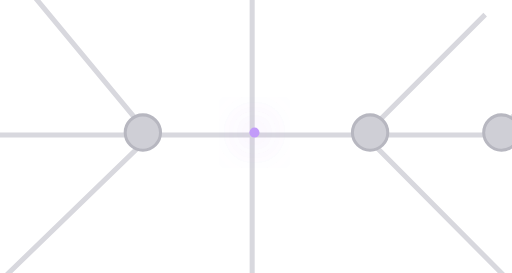
t = 0.00 s
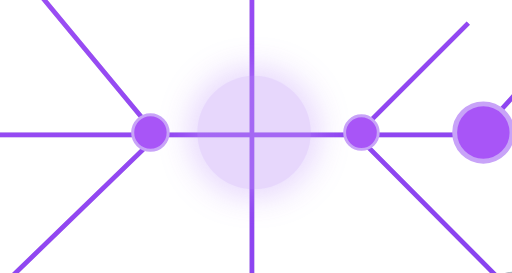
t = 0.39 s
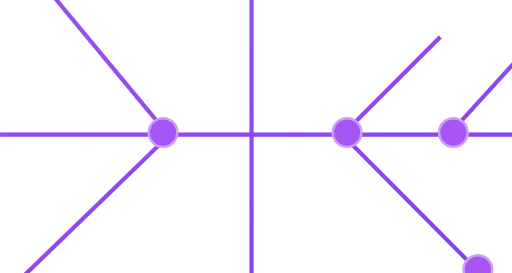
t = 0.77 s
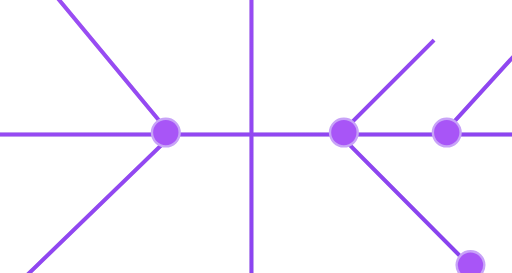
t = 1.15 s
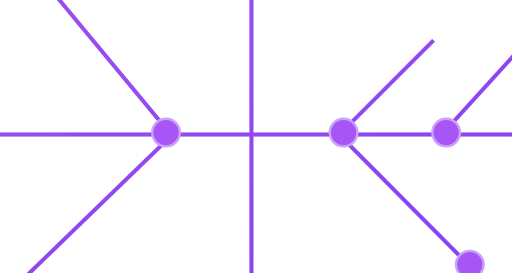
t = 1.58 s
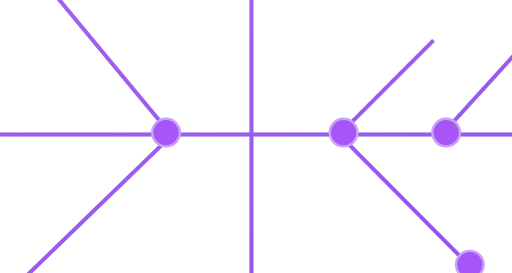
t = 1.90 s

The animated SVG that drew these frames (rendered in a browser with its animation timeline set to each time). Animation: 52 SMIL elements (animate=36,animateTransform=16); one cycle of 2.33 s, repeats indefinitely.

<svg viewBox="0 0 324 173" width="100%" height="100%" fill="none" xmlns="http://www.w3.org/2000/svg">
  <defs>
    <linearGradient id="aiVlin" x1="0" y1="0" x2="1" y2="1">
      <stop offset="0" stop-color="#a855f7"/><stop offset="1" stop-color="#7c3aed"/>
    </linearGradient>
    <filter id="aiGlow" x="-40%" y="-40%" width="180%" height="180%">
      <feGaussianBlur stdDeviation="1.4" result="b"/><feMerge><feMergeNode in="b"/><feMergeNode in="SourceGraphic"/></feMerge>
    </filter>
    <filter id="aiGlowStrong" x="-300%" y="-300%" width="700%" height="700%">
      <feGaussianBlur stdDeviation="4" result="b"/><feMerge><feMergeNode in="b"/><feMergeNode in="b"/><feMergeNode in="SourceGraphic"/></feMerge>
    </filter>
    <path id="aiCircuit" d="M142.647 24.207H237.244L261.954 0.485352L262.646 1.20703L237.647 25.2061V25.207H142.647V65.207H164.232L187.939 41.5L188.646 42.207L165.646 65.207H190.204L219.907 32.5342L220.646 33.207L191.556 65.207H291V66.207H236.999V75.707H235.999V66.207H165.551L197.756 98.6055L197.901 98.752V98.957L197.9 109L204.354 115.453L203.646 116.16L196.9 109.414V109.207L196.901 99.1631L164.141 66.207H142.647V122.707H141.647V66.207H122.349L82.3428 104.925L82.1973 105.065L81.9951 105.064L56.207 105.065L37.2119 124.061L36.8574 123.707L36.5049 123.354L55.6465 104.211L55.793 104.064H56L81.7939 104.065L120.91 66.207H0V65.207H71.5098L40.3281 36.9482L41 36.207L73 65.207H120.667L89.1758 27.207H71.4395L48.6465 4.41406L49.3535 3.70703L71.8535 26.207H116.646V27.207H90.4766L121.969 65.207H141.647V2.41406L127.854 16.208L127.146 15.501L142.647 0V24.207Z"/>
    <mask id="aiReveal" maskUnits="userSpaceOnUse" x="-120" y="-120" width="560" height="420">
      <circle cx="158.6" cy="84" r="0" fill="#fff">
        <animate attributeName="r" dur="2.3333s" repeatCount="indefinite" values="0;0;200;200" keyTimes="0;0.05;0.42;1" calcMode="spline" keySplines="0 0 1 1;0.3 0 0.2 1;0 0 1 1"/>
      </circle>
    </mask>
  </defs>

  <g transform="translate(157.5,84)">
    <g>
      <animateTransform attributeName="transform" type="scale" dur="2.3333s" repeatCount="indefinite" values="3.2 3.2;2.5 2.5;2.5 2.5;3.2 3.2" keyTimes="0;0.58;0.86;1" calcMode="spline" keySplines="0.45 0 0.12 1;0 0 1 1;0.6 0 0.4 1"/>
      <g transform="translate(-157.5,-84)">

        <use href="#aiCircuit" transform="translate(16,18.793)" fill="#d8d8de"/>

        <g mask="url(#aiReveal)">
          <use href="#aiCircuit" transform="translate(16,18.793)" fill="url(#aiVlin)"/>
          <animate attributeName="opacity" dur="2.3333s" repeatCount="indefinite" values="1;1;0;0" keyTimes="0;0.80;0.90;1"/>
        </g>

        <!-- nodes at intersections (from Figma), gray; pop violet + jiggle as the wave passes -->
        <g transform="translate(136.5,84)"><circle r="3.5" fill="#cfcfd6" stroke="#b7b7c0" stroke-width="0.6"><animate attributeName="fill" dur="2.3333s" repeatCount="indefinite" calcMode="discrete" values="#cfcfd6;#a855f7;#a855f7;#cfcfd6" keyTimes="0;0.089;0.9;1"/><animate attributeName="stroke" dur="2.3333s" repeatCount="indefinite" calcMode="discrete" values="#b7b7c0;#c8a3f8;#c8a3f8;#b7b7c0" keyTimes="0;0.089;0.9;1"/><animateTransform attributeName="transform" type="scale" dur="2.3333s" repeatCount="indefinite" calcMode="spline" values="1 1;1 1;1.75 1.75;0.82 0.82;1.12 1.12;1 1;1 1" keyTimes="0;0.089;0.114;0.139;0.174;0.219;1" keySplines="0 0 1 1;0.2 0 0 1;0.4 0 0.6 1;0.4 0 0.6 1;0.4 0 0.6 1;0 0 1 1"/></circle></g>
        <g transform="translate(181.5,84)"><circle r="3.5" fill="#cfcfd6" stroke="#b7b7c0" stroke-width="0.6"><animate attributeName="fill" dur="2.3333s" repeatCount="indefinite" calcMode="discrete" values="#cfcfd6;#a855f7;#a855f7;#cfcfd6" keyTimes="0;0.094;0.9;1"/><animate attributeName="stroke" dur="2.3333s" repeatCount="indefinite" calcMode="discrete" values="#b7b7c0;#c8a3f8;#c8a3f8;#b7b7c0" keyTimes="0;0.094;0.9;1"/><animateTransform attributeName="transform" type="scale" dur="2.3333s" repeatCount="indefinite" calcMode="spline" values="1 1;1 1;1.75 1.75;0.82 0.82;1.12 1.12;1 1;1 1" keyTimes="0;0.094;0.119;0.144;0.179;0.224;1" keySplines="0 0 1 1;0.2 0 0 1;0.4 0 0.6 1;0.4 0 0.6 1;0.4 0 0.6 1;0 0 1 1"/></circle></g>
        <g transform="translate(157.5,42.5)"><circle r="3.5" fill="#cfcfd6" stroke="#b7b7c0" stroke-width="0.6"><animate attributeName="fill" dur="2.3333s" repeatCount="indefinite" calcMode="discrete" values="#cfcfd6;#a855f7;#a855f7;#cfcfd6" keyTimes="0;0.127;0.9;1"/><animate attributeName="stroke" dur="2.3333s" repeatCount="indefinite" calcMode="discrete" values="#b7b7c0;#c8a3f8;#c8a3f8;#b7b7c0" keyTimes="0;0.127;0.9;1"/><animateTransform attributeName="transform" type="scale" dur="2.3333s" repeatCount="indefinite" calcMode="spline" values="1 1;1 1;1.75 1.75;0.82 0.82;1.12 1.12;1 1;1 1" keyTimes="0;0.127;0.152;0.177;0.212;0.257;1" keySplines="0 0 1 1;0.2 0 0 1;0.4 0 0.6 1;0.4 0 0.6 1;0.4 0 0.6 1;0 0 1 1"/></circle></g>
        <g transform="translate(207.5,84)"><circle r="3.5" fill="#cfcfd6" stroke="#b7b7c0" stroke-width="0.6"><animate attributeName="fill" dur="2.3333s" repeatCount="indefinite" calcMode="discrete" values="#cfcfd6;#a855f7;#a855f7;#cfcfd6" keyTimes="0;0.143;0.9;1"/><animate attributeName="stroke" dur="2.3333s" repeatCount="indefinite" calcMode="discrete" values="#b7b7c0;#c8a3f8;#c8a3f8;#b7b7c0" keyTimes="0;0.143;0.9;1"/><animateTransform attributeName="transform" type="scale" dur="2.3333s" repeatCount="indefinite" calcMode="spline" values="1 1;1 1;1.75 1.75;0.82 0.82;1.12 1.12;1 1;1 1" keyTimes="0;0.143;0.168;0.193;0.228;0.273;1" keySplines="0 0 1 1;0.2 0 0 1;0.4 0 0.6 1;0.4 0 0.6 1;0.4 0 0.6 1;0 0 1 1"/></circle></g>
        <g transform="translate(157.5,140.5)"><circle r="3.5" fill="#cfcfd6" stroke="#b7b7c0" stroke-width="0.6"><animate attributeName="fill" dur="2.3333s" repeatCount="indefinite" calcMode="discrete" values="#cfcfd6;#a855f7;#a855f7;#cfcfd6" keyTimes="0;0.155;0.9;1"/><animate attributeName="stroke" dur="2.3333s" repeatCount="indefinite" calcMode="discrete" values="#b7b7c0;#c8a3f8;#c8a3f8;#b7b7c0" keyTimes="0;0.155;0.9;1"/><animateTransform attributeName="transform" type="scale" dur="2.3333s" repeatCount="indefinite" calcMode="spline" values="1 1;1 1;1.75 1.75;0.82 0.82;1.12 1.12;1 1;1 1" keyTimes="0;0.155;0.180;0.205;0.240;0.285;1" keySplines="0 0 1 1;0.2 0 0 1;0.4 0 0.6 1;0.4 0 0.6 1;0.4 0 0.6 1;0 0 1 1"/></circle></g>
        <g transform="translate(106.5,45.5)"><circle r="3.5" fill="#cfcfd6" stroke="#b7b7c0" stroke-width="0.6"><animate attributeName="fill" dur="2.3333s" repeatCount="indefinite" calcMode="discrete" values="#cfcfd6;#a855f7;#a855f7;#cfcfd6" keyTimes="0;0.168;0.9;1"/><animate attributeName="stroke" dur="2.3333s" repeatCount="indefinite" calcMode="discrete" values="#b7b7c0;#c8a3f8;#c8a3f8;#b7b7c0" keyTimes="0;0.168;0.9;1"/><animateTransform attributeName="transform" type="scale" dur="2.3333s" repeatCount="indefinite" calcMode="spline" values="1 1;1 1;1.75 1.75;0.82 0.82;1.12 1.12;1 1;1 1" keyTimes="0;0.168;0.193;0.218;0.253;0.298;1" keySplines="0 0 1 1;0.2 0 0 1;0.4 0 0.6 1;0.4 0 0.6 1;0.4 0 0.6 1;0 0 1 1"/></circle></g>
        <g transform="translate(157.5,19.5)"><circle r="3.5" fill="#cfcfd6" stroke="#b7b7c0" stroke-width="0.6"><animate attributeName="fill" dur="2.3333s" repeatCount="indefinite" calcMode="discrete" values="#cfcfd6;#a855f7;#a855f7;#cfcfd6" keyTimes="0;0.169;0.9;1"/><animate attributeName="stroke" dur="2.3333s" repeatCount="indefinite" calcMode="discrete" values="#b7b7c0;#c8a3f8;#c8a3f8;#b7b7c0" keyTimes="0;0.169;0.9;1"/><animateTransform attributeName="transform" type="scale" dur="2.3333s" repeatCount="indefinite" calcMode="spline" values="1 1;1 1;1.75 1.75;0.82 0.82;1.12 1.12;1 1;1 1" keyTimes="0;0.169;0.194;0.219;0.254;0.299;1" keySplines="0 0 1 1;0.2 0 0 1;0.4 0 0.6 1;0.4 0 0.6 1;0.4 0 0.6 1;0 0 1 1"/></circle></g>
        <g transform="translate(213.5,117.5)"><circle r="3.5" fill="#cfcfd6" stroke="#b7b7c0" stroke-width="0.6"><animate attributeName="fill" dur="2.3333s" repeatCount="indefinite" calcMode="discrete" values="#cfcfd6;#a855f7;#a855f7;#cfcfd6" keyTimes="0;0.171;0.9;1"/><animate attributeName="stroke" dur="2.3333s" repeatCount="indefinite" calcMode="discrete" values="#b7b7c0;#c8a3f8;#c8a3f8;#b7b7c0" keyTimes="0;0.171;0.9;1"/><animateTransform attributeName="transform" type="scale" dur="2.3333s" repeatCount="indefinite" calcMode="spline" values="1 1;1 1;1.75 1.75;0.82 0.82;1.12 1.12;1 1;1 1" keyTimes="0;0.171;0.196;0.221;0.256;0.301;1" keySplines="0 0 1 1;0.2 0 0 1;0.4 0 0.6 1;0.4 0 0.6 1;0.4 0 0.6 1;0 0 1 1"/></circle></g>
        <g transform="translate(213.5,128.5)"><circle r="3.5" fill="#cfcfd6" stroke="#b7b7c0" stroke-width="0.6"><animate attributeName="fill" dur="2.3333s" repeatCount="indefinite" calcMode="discrete" values="#cfcfd6;#a855f7;#a855f7;#cfcfd6" keyTimes="0;0.182;0.9;1"/><animate attributeName="stroke" dur="2.3333s" repeatCount="indefinite" calcMode="discrete" values="#b7b7c0;#c8a3f8;#c8a3f8;#b7b7c0" keyTimes="0;0.182;0.9;1"/><animateTransform attributeName="transform" type="scale" dur="2.3333s" repeatCount="indefinite" calcMode="spline" values="1 1;1 1;1.75 1.75;0.82 0.82;1.12 1.12;1 1;1 1" keyTimes="0;0.182;0.207;0.232;0.267;0.312;1" keySplines="0 0 1 1;0.2 0 0 1;0.4 0 0.6 1;0.4 0 0.6 1;0.4 0 0.6 1;0 0 1 1"/></circle></g>
        <g transform="translate(88.5,84)"><circle r="3.5" fill="#cfcfd6" stroke="#b7b7c0" stroke-width="0.6"><animate attributeName="fill" dur="2.3333s" repeatCount="indefinite" calcMode="discrete" values="#cfcfd6;#a855f7;#a855f7;#cfcfd6" keyTimes="0;0.178;0.9;1"/><animate attributeName="stroke" dur="2.3333s" repeatCount="indefinite" calcMode="discrete" values="#b7b7c0;#c8a3f8;#c8a3f8;#b7b7c0" keyTimes="0;0.178;0.9;1"/><animateTransform attributeName="transform" type="scale" dur="2.3333s" repeatCount="indefinite" calcMode="spline" values="1 1;1 1;1.75 1.75;0.82 0.82;1.12 1.12;1 1;1 1" keyTimes="0;0.178;0.203;0.228;0.263;0.308;1" keySplines="0 0 1 1;0.2 0 0 1;0.4 0 0.6 1;0.4 0 0.6 1;0.4 0 0.6 1;0 0 1 1"/></circle></g>
        <g transform="translate(97.5,123.5)"><circle r="3.5" fill="#cfcfd6" stroke="#b7b7c0" stroke-width="0.6"><animate attributeName="fill" dur="2.3333s" repeatCount="indefinite" calcMode="discrete" values="#cfcfd6;#a855f7;#a855f7;#cfcfd6" keyTimes="0;0.183;0.9;1"/><animate attributeName="stroke" dur="2.3333s" repeatCount="indefinite" calcMode="discrete" values="#b7b7c0;#c8a3f8;#c8a3f8;#b7b7c0" keyTimes="0;0.183;0.9;1"/><animateTransform attributeName="transform" type="scale" dur="2.3333s" repeatCount="indefinite" calcMode="spline" values="1 1;1 1;1.75 1.75;0.82 0.82;1.12 1.12;1 1;1 1" keyTimes="0;0.183;0.208;0.233;0.268;0.313;1" keySplines="0 0 1 1;0.2 0 0 1;0.4 0 0.6 1;0.4 0 0.6 1;0.4 0 0.6 1;0 0 1 1"/></circle></g>
        <g transform="translate(87.5,45.5)"><circle r="3.5" fill="#cfcfd6" stroke="#b7b7c0" stroke-width="0.6"><animate attributeName="fill" dur="2.3333s" repeatCount="indefinite" calcMode="discrete" values="#cfcfd6;#a855f7;#a855f7;#cfcfd6" keyTimes="0;0.198;0.9;1"/><animate attributeName="stroke" dur="2.3333s" repeatCount="indefinite" calcMode="discrete" values="#b7b7c0;#c8a3f8;#c8a3f8;#b7b7c0" keyTimes="0;0.198;0.9;1"/><animateTransform attributeName="transform" type="scale" dur="2.3333s" repeatCount="indefinite" calcMode="spline" values="1 1;1 1;1.75 1.75;0.82 0.82;1.12 1.12;1 1;1 1" keyTimes="0;0.198;0.223;0.248;0.283;0.328;1" keySplines="0 0 1 1;0.2 0 0 1;0.4 0 0.6 1;0.4 0 0.6 1;0.4 0 0.6 1;0 0 1 1"/></circle></g>
        <g transform="translate(252.5,84.5)"><circle r="3.5" fill="#cfcfd6" stroke="#b7b7c0" stroke-width="0.6"><animate attributeName="fill" dur="2.3333s" repeatCount="indefinite" calcMode="discrete" values="#cfcfd6;#a855f7;#a855f7;#cfcfd6" keyTimes="0;0.226;0.9;1"/><animate attributeName="stroke" dur="2.3333s" repeatCount="indefinite" calcMode="discrete" values="#b7b7c0;#c8a3f8;#c8a3f8;#b7b7c0" keyTimes="0;0.226;0.9;1"/><animateTransform attributeName="transform" type="scale" dur="2.3333s" repeatCount="indefinite" calcMode="spline" values="1 1;1 1;1.75 1.75;0.82 0.82;1.12 1.12;1 1;1 1" keyTimes="0;0.226;0.251;0.276;0.311;0.356;1" keySplines="0 0 1 1;0.2 0 0 1;0.4 0 0.6 1;0.4 0 0.6 1;0.4 0 0.6 1;0 0 1 1"/></circle></g>
        <g transform="translate(71.5,123.5)"><circle r="3.5" fill="#cfcfd6" stroke="#b7b7c0" stroke-width="0.6"><animate attributeName="fill" dur="2.3333s" repeatCount="indefinite" calcMode="discrete" values="#cfcfd6;#a855f7;#a855f7;#cfcfd6" keyTimes="0;0.225;0.9;1"/><animate attributeName="stroke" dur="2.3333s" repeatCount="indefinite" calcMode="discrete" values="#b7b7c0;#c8a3f8;#c8a3f8;#b7b7c0" keyTimes="0;0.225;0.9;1"/><animateTransform attributeName="transform" type="scale" dur="2.3333s" repeatCount="indefinite" calcMode="spline" values="1 1;1 1;1.75 1.75;0.82 0.82;1.12 1.12;1 1;1 1" keyTimes="0;0.225;0.250;0.275;0.310;0.355;1" keySplines="0 0 1 1;0.2 0 0 1;0.4 0 0.6 1;0.4 0 0.6 1;0.4 0 0.6 1;0 0 1 1"/></circle></g>
        <g transform="translate(253.5,43.5)"><circle r="3.5" fill="#cfcfd6" stroke="#b7b7c0" stroke-width="0.6"><animate attributeName="fill" dur="2.3333s" repeatCount="indefinite" calcMode="discrete" values="#cfcfd6;#a855f7;#a855f7;#cfcfd6" keyTimes="0;0.243;0.9;1"/><animate attributeName="stroke" dur="2.3333s" repeatCount="indefinite" calcMode="discrete" values="#b7b7c0;#c8a3f8;#c8a3f8;#b7b7c0" keyTimes="0;0.243;0.9;1"/><animateTransform attributeName="transform" type="scale" dur="2.3333s" repeatCount="indefinite" calcMode="spline" values="1 1;1 1;1.75 1.75;0.82 0.82;1.12 1.12;1 1;1 1" keyTimes="0;0.243;0.268;0.293;0.328;0.373;1" keySplines="0 0 1 1;0.2 0 0 1;0.4 0 0.6 1;0.4 0 0.6 1;0.4 0 0.6 1;0 0 1 1"/></circle></g>

        <!-- the wave: expanding glowing ring from the trunk cross + core point-bloom -->
        <circle cx="158.6" cy="84" r="0" fill="none" stroke="#b985f7" stroke-width="3" filter="url(#aiGlowStrong)">
          <animate attributeName="r" dur="2.3333s" repeatCount="indefinite" values="0;0;200;200" keyTimes="0;0.05;0.42;1" calcMode="spline" keySplines="0 0 1 1;0.3 0 0.2 1;0 0 1 1"/>
          <animate attributeName="opacity" dur="2.3333s" repeatCount="indefinite" values="1;0.55;0;0" keyTimes="0;0.30;0.44;1"/>
        </circle>
        <circle cx="158.6" cy="84" r="2" fill="#c29bf9" filter="url(#aiGlowStrong)">
          <animate attributeName="r" dur="2.3333s" repeatCount="indefinite" values="1;6;16;16" keyTimes="0;0.08;0.22;1"/>
          <animate attributeName="opacity" dur="2.3333s" repeatCount="indefinite" values="1;1;0;0" keyTimes="0;0.08;0.22;1"/>
        </circle>

      </g>
    </g>
  </g>
</svg>
